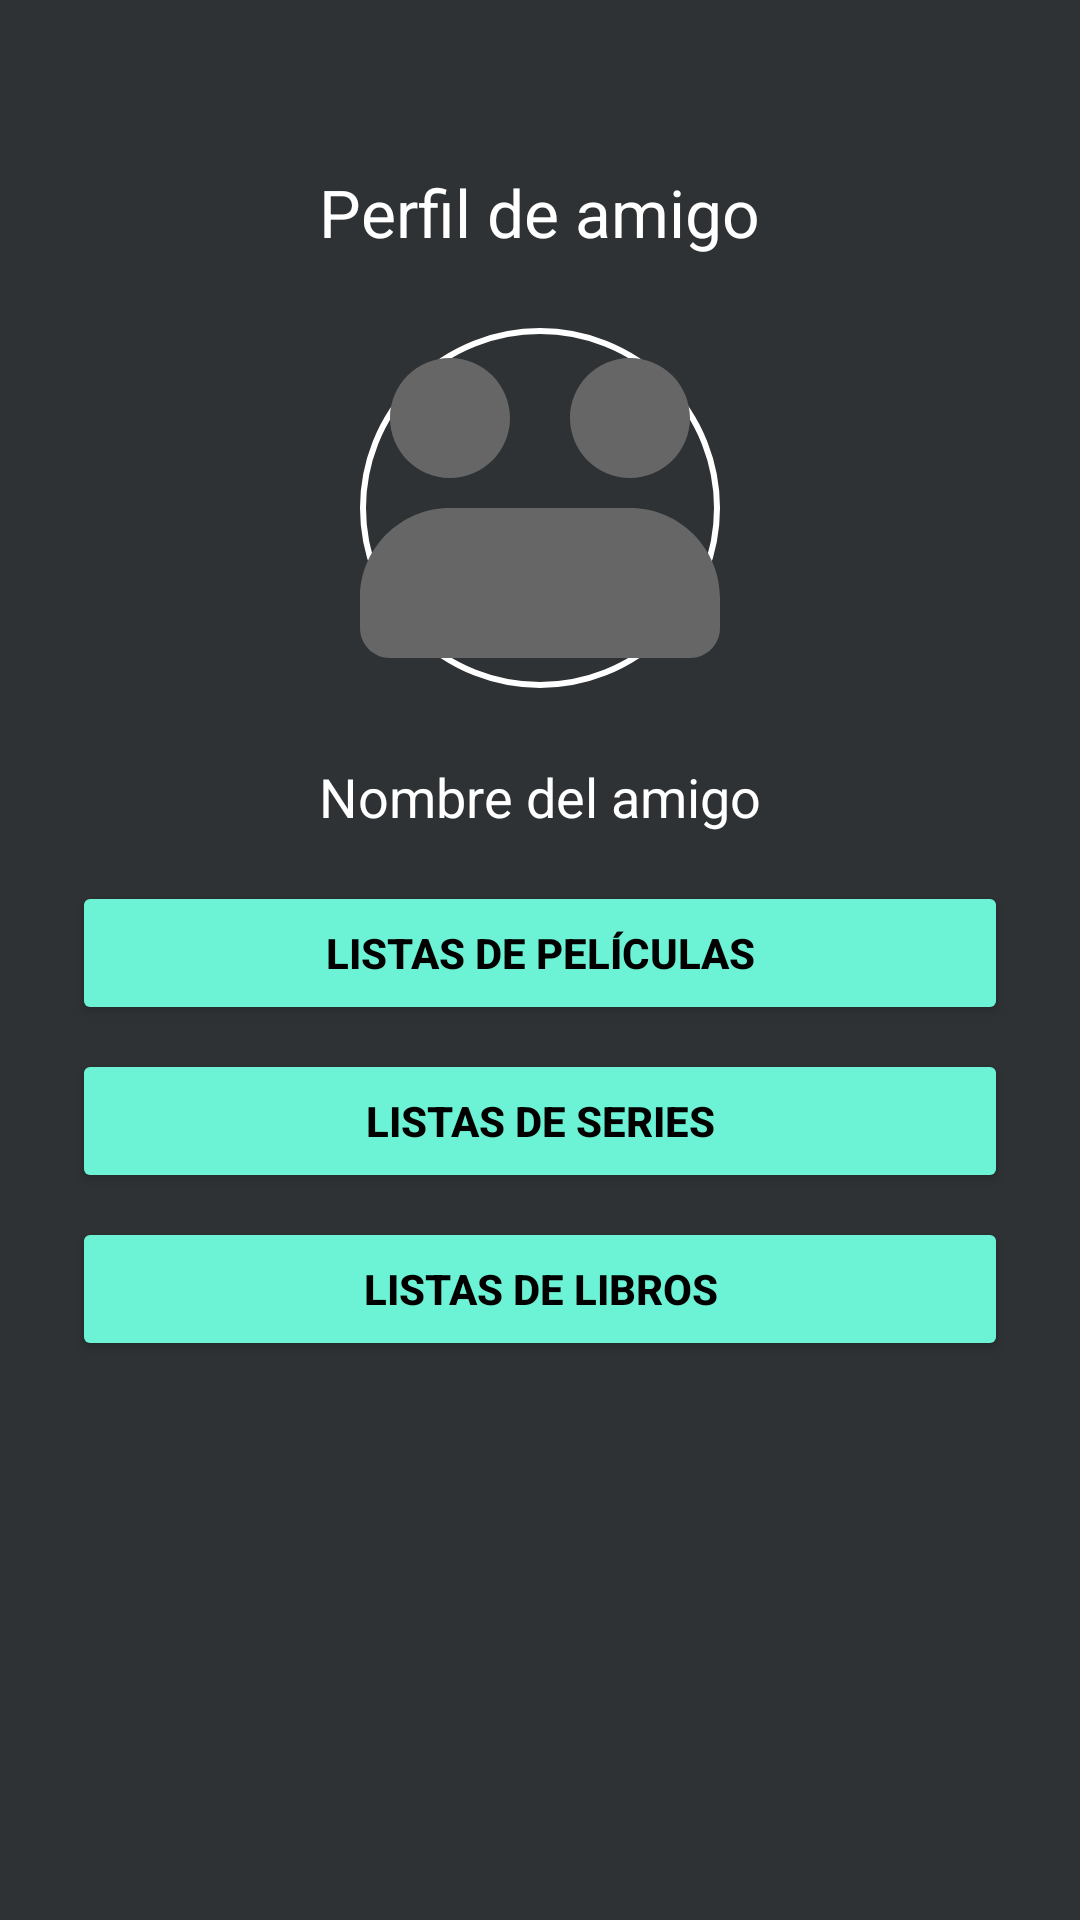

This screen was rendered from an Android layout file. Write that file and the resources it references.
<!-- AndroidManifest.xml: application theme Theme.MisListas -->
<!-- res/layout/activity_perfil_amigo.xml -->
<?xml version="1.0" encoding="utf-8"?>
<LinearLayout xmlns:android="http://schemas.android.com/apk/res/android"
    android:orientation="vertical"
    android:layout_width="match_parent"
    android:layout_height="match_parent"
    android:background="@color/gris_negruzco"
    android:padding="24dp"
    android:gravity="center_horizontal">

    <TextView
        android:id="@+id/tvPerfilAmigo"
        android:layout_width="wrap_content"
        android:layout_height="wrap_content"
        android:text="Perfil de amigo"
        android:textColor="@color/blanco"
        android:textSize="22sp"
        android:layout_gravity="center_horizontal"
        android:layout_marginTop="32dp"/>

    <ImageView
        android:id="@+id/ivFotoPerfilAmigo"
        android:layout_width="120dp"
        android:layout_height="120dp"
        android:src="@drawable/ic_friends"
        android:background="@drawable/circle_background"
        android:scaleType="centerCrop"
        android:layout_marginTop="24dp"
        android:contentDescription="Foto de perfil amigo"/>

    <TextView
        android:id="@+id/tvNombreAmigoPerfil"
        android:layout_width="wrap_content"
        android:layout_height="wrap_content"
        android:text="Nombre del amigo"
        android:textColor="@color/blanco"
        android:textSize="18sp"
        android:layout_marginTop="24dp"/>

    <Button
        android:id="@+id/btnVerPelisAmigo"
        android:layout_width="match_parent"
        android:layout_height="wrap_content"
        android:text="Listas de Películas"
        android:layout_marginTop="16dp"
        android:backgroundTint="#6cf3d5"
        android:textColor="#000000"
        android:textStyle="bold"/>
    <Button
        android:id="@+id/btnVerSeriesAmigo"
        android:layout_width="match_parent"
        android:layout_height="wrap_content"
        android:text="Listas de Series"
        android:layout_marginTop="8dp"
        android:backgroundTint="#6cf3d5"
        android:textColor="#000000"
        android:textStyle="bold"/>
    <Button
        android:id="@+id/btnVerLibrosAmigo"
        android:layout_width="match_parent"
        android:layout_height="wrap_content"
        android:text="Listas de Libros"
        android:layout_marginTop="8dp"
        android:backgroundTint="#6cf3d5"
        android:textColor="#000000"
        android:textStyle="bold"/>
    <androidx.recyclerview.widget.RecyclerView
        android:id="@+id/rvListasAmigo"
        android:layout_width="match_parent"
        android:layout_height="0dp"
        android:layout_weight="1"
        android:layout_marginTop="16dp"
        android:padding="8dp"/>

</LinearLayout>
<!-- resources referenced by this layout -->
<resources>
  <color name="blanco">#FFFFFF</color>
  <color name="gris_negruzco">#2E3234</color>
  <!-- drawable circle_background (drawable) -->
  <?xml version="1.0" encoding="utf-8"?>
  <shape xmlns:android="http://schemas.android.com/apk/res/android"
      android:shape="oval">
      <solid android:color="@android:color/transparent"/>
      <stroke
          android:width="2dp"
          android:color="@color/blanco"/>
  </shape>
  <!-- drawable ic_friends (drawable) -->
  <vector xmlns:android="http://schemas.android.com/apk/res/android"
      android:width="56dp"
      android:height="56dp"
      android:viewportWidth="768"
      android:viewportHeight="768">
      <path
          android:fillColor="#666"
          android:pathData="M192,384c-106,0 -192,86 -192,192v64c0,35.3 28.7,64 64,64h640c35.3,0 64,-28.7 64,-64v-64c0,-106 -86,-192 -192,-192H192zM192,320c70.7,0 128,-57.3 128,-128S262.7,64 192,64 64,121.3 64,192s57.3,128 128,128zm384,0c70.7,0 128,-57.3 128,-128S646.7,64 576,64s-128,57.3 -128,128 57.3,128 128,128z"/>
  </vector>
  <style name="Theme.MisListas" parent="Base.Theme.MisListas" />
  <style name="Base.Theme.MisListas" parent="Theme.Material3.DayNight.NoActionBar">
          
          
      </style>
</resources>
